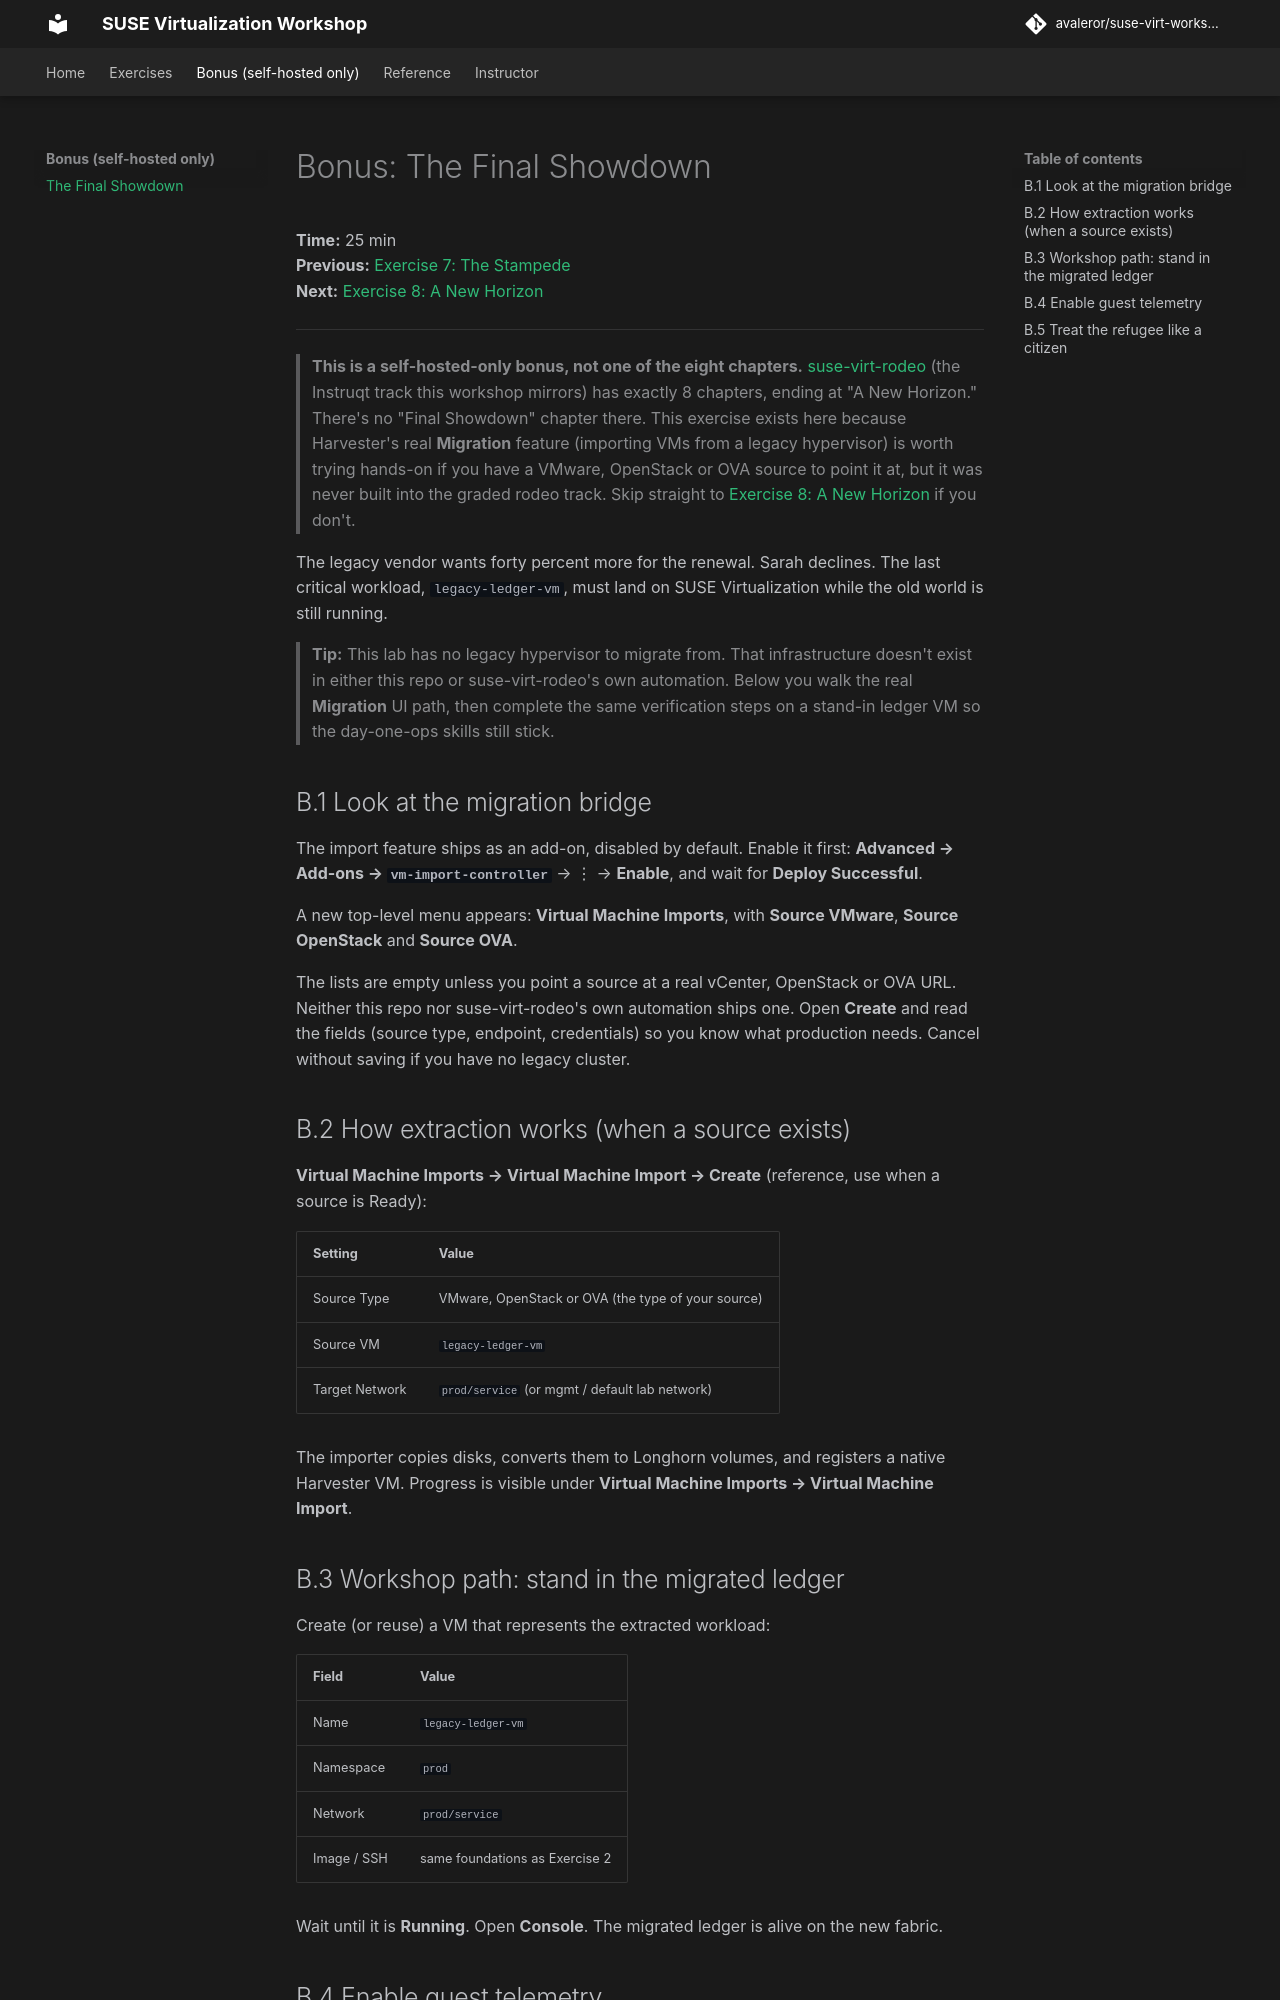

repository: avaleror/suse-virt-workshop · page: exercises/bonus-final-showdown/index.html · generator: mkdocs

# Bonus: The Final Showdown

**Time:** 25 min  
**Previous:** [Exercise 7: The Stampede](07-stampede.md)  
**Next:** [Exercise 8: A New Horizon](08-new-horizon.md)

---

> **This is a self-hosted-only bonus, not one of the eight chapters.** [suse-virt-rodeo](https://github.com/avaleror/suse-virt-rodeo) (the Instruqt track this workshop mirrors) has exactly 8 chapters, ending at "A New Horizon." There's no "Final Showdown" chapter there. This exercise exists here because Harvester's real **Migration** feature (importing VMs from a legacy hypervisor) is worth trying hands-on if you have a VMware, OpenStack or OVA source to point it at, but it was never built into the graded rodeo track. Skip straight to [Exercise 8: A New Horizon](08-new-horizon.md) if you don't.

The legacy vendor wants forty percent more for the renewal. Sarah declines. The last critical workload, `legacy-ledger-vm`, must land on SUSE Virtualization while the old world is still running.

> **Tip:** This lab has no legacy hypervisor to migrate from. That infrastructure doesn't exist in either this repo or suse-virt-rodeo's own automation. Below you walk the real **Migration** UI path, then complete the same verification steps on a stand-in ledger VM so the day-one-ops skills still stick.

## B.1 Look at the migration bridge

The import feature ships as an add-on, disabled by default. Enable it first: **Advanced → Add-ons → `vm-import-controller`** → ⋮ → **Enable**, and wait for **Deploy Successful**.

A new top-level menu appears: **Virtual Machine Imports**, with **Source VMware**, **Source OpenStack** and **Source OVA**.

The lists are empty unless you point a source at a real vCenter, OpenStack or OVA URL. Neither this repo nor suse-virt-rodeo's own automation ships one. Open **Create** and read the fields (source type, endpoint, credentials) so you know what production needs. Cancel without saving if you have no legacy cluster.

## B.2 How extraction works (when a source exists)

**Virtual Machine Imports → Virtual Machine Import → Create** (reference, use when a source is Ready):

| Setting | Value |
|---|---|
| Source Type | VMware, OpenStack or OVA (the type of your source) |
| Source VM | `legacy-ledger-vm` |
| Target Network | `prod/service` (or mgmt / default lab network) |

The importer copies disks, converts them to Longhorn volumes, and registers a native Harvester VM. Progress is visible under **Virtual Machine Imports → Virtual Machine Import**.
